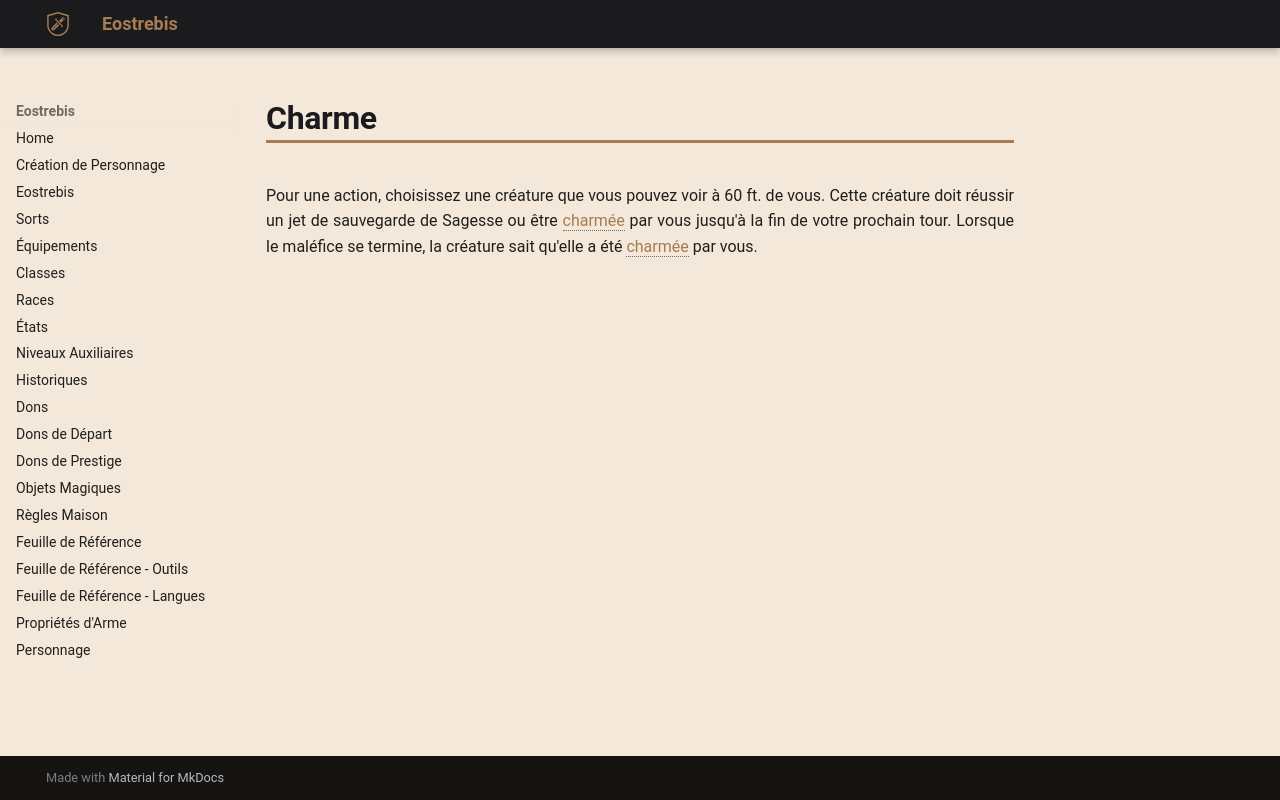

repository: Eostrebis/5e.VF · page: classes/Sorcière/Maléfices/Charme/index.html · generator: mkdocs

---
writing_status: finished
---
Pour une action, choisissez une créature que vous pouvez voir à 60 ft. de vous. Cette créature doit réussir un jet de sauvegarde de Sagesse ou être [[Charmé|charmée]] par vous jusqu'à la fin de votre prochain tour. Lorsque le maléfice se termine, la créature sait qu'elle a été [[charmé|charmée]] par vous.
